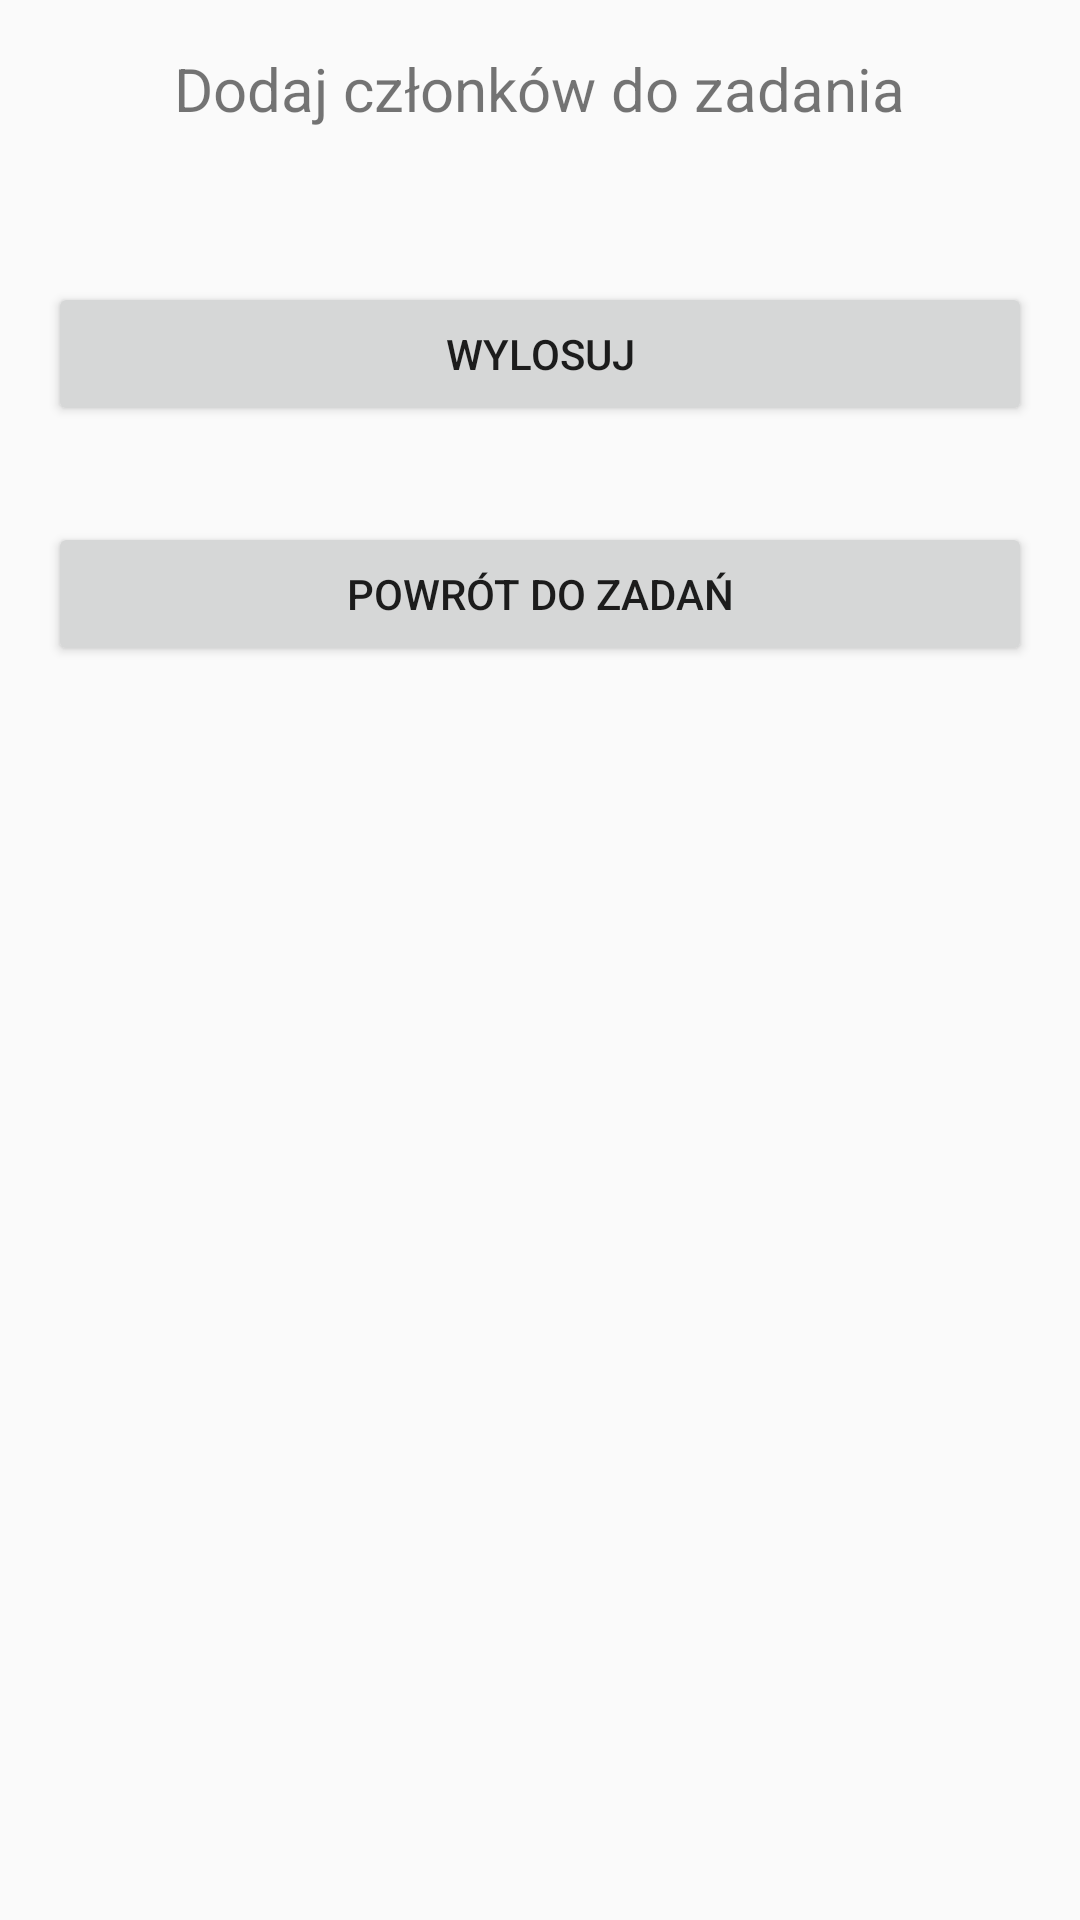

Android layout source for this screen:
<!-- AndroidManifest.xml: application theme Theme.AppCompat.Light.NoActionBar -->
<!-- res/layout/activity_assign_members.xml -->
<?xml version="1.0" encoding="utf-8"?>
<ScrollView xmlns:android="http://schemas.android.com/apk/res/android"
    android:layout_width="match_parent"
    android:layout_height="match_parent"
    android:padding="16dp">

    <LinearLayout
        android:layout_width="match_parent"
        android:layout_height="wrap_content"
        android:orientation="vertical">

        <TextView
            android:layout_width="wrap_content"
            android:layout_height="wrap_content"
            android:text="Dodaj członków do zadania"
            android:textSize="20sp"
            android:layout_gravity="center_horizontal"
            android:layout_marginBottom="16dp"/>

        <TextView
            android:id="@+id/tvCurrentMembers"
            android:layout_width="match_parent"
            android:layout_height="wrap_content"
            android:layout_marginBottom="16dp"/>









        <Button
            android:id="@+id/btnAssignRandom"
            android:layout_width="match_parent"
            android:layout_height="wrap_content"
            android:text="Wylosuj"
            android:layout_marginBottom="16dp"/>








        <Button
            android:id="@+id/btnBack"
            android:layout_width="match_parent"
            android:layout_height="wrap_content"
            android:text="Powrót do zadań"
            android:layout_marginTop="16dp"/>
    </LinearLayout>
</ScrollView>
<!-- resources referenced by this layout -->
<resources>

</resources>
